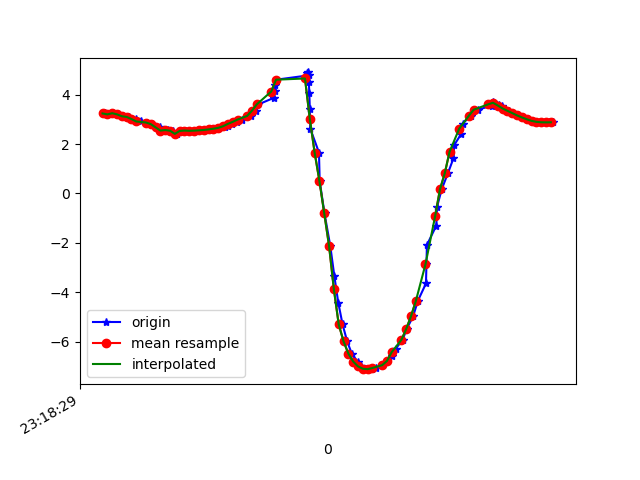

The table this chart was drawn from, first rows:
1617837509850, 533153413308080, 3.2414913, -4.8569207, 7.8703914
1617837509866, 533153432538850, 3.203, -4.84, 7.897
1617837509884, 533153451769620, 3.251, -4.974, 7.793
1617837509903, 533153471000390, 3.204, -4.955, 7.824
1617837509922, 533153490231160, 3.128, -5.132, 7.741
1617837509950, 533153509461930, 3.1, -5.131, 7.753
1617837509960, 533153528692700, 2.997, -5.197, 7.749
1617837509979, 533153547923470, 3.03, -5.267, 7.689
1617837509998, 533153567154240, 2.916, -5.277, 7.726
1617837510025, 533153586385010, 2.875, -5.448, 7.622
1617837510045, 533153605615780, 2.811, -5.441, 7.651
1617837510063, 533153624846550, 2.676, -5.586, 7.594
1617837510077, 533153644077320, 2.683, -5.569, 7.604
1617837510094, 533153663308090, 2.548, -5.549, 7.665
1617837510112, 533153682538860, 2.569, -5.647, 7.586
1617837510132, 533153701769630, 2.542, -5.59, 7.637
1617837510150, 533153721000400, 2.414, -5.584, 7.683
1617837510169, 533153740231170, 2.533, -5.637, 7.605
1617837510188, 533153759461940, 2.549, -5.592, 7.633
1617837510215, 533153778692710, 2.538, -5.564, 7.658
1617837510234, 533153797923480, 2.546, -5.537, 7.674
1617837510255, 533153817154250, 2.558, -5.514, 7.688
1617837510265, 533153836385020, 2.572, -5.49, 7.7
1617837510283, 533153855615790, 2.594, -5.474, 7.704
1617837510303, 533153874846560, 2.623, -5.46, 7.704
1617837510321, 533153894077330, 2.658, -5.44, 7.706
1617837510349, 533153913308100, 2.697, -5.422, 7.705
1617837510359, 533153932538870, 2.749, -5.434, 7.678
1617837510379, 533153951769640, 2.818, -5.488, 7.615
1617837510397, 533153971000410, 2.901, -5.532, 7.551
1617837510418, 533153990231180, 2.992, -5.533, 7.515
1617837510454, 533154009461950, 3.141, -5.513, 7.469
1617837510477, 533154028692720, 3.353, -5.478, 7.402
1617837510487, 533154047923490, 3.608, -5.415, 7.328
1617837510551, 533154067154260, 3.874, -5.284, 7.287
1617837510554, 533154086385030, 4.132, -5.115, 7.267
1617837510557, 533154105615800, 4.382, -4.955, 7.231
1617837510561, 533154124846570, 4.609, -4.817, 7.183
1617837510688, 533154144077340, 4.776, -4.717, 7.14
1617837510690, 533154163308110, 4.872, -4.671, 7.106
1617837510693, 533154182538880, 4.902, -4.665, 7.089
1617837510695, 533154201769650, 4.814, -4.791, 7.064
1617837510696, 533154221000420, 4.519, -5.057, 7.075
1617837510698, 533154240231190, 4.059, -5.35, 7.137
1617837510700, 533154259461960, 3.425, -5.664, 7.227
1617837510702, 533154278692730, 2.624, -6.03, 7.266
1617837510738, 533154297923500, 1.659, -6.4, 7.233
1617837510741, 533154317154270, 0.501, -6.746, 7.091
1617837510761, 533154336385040, -0.8092, -7.066, 6.742
1617837510785, 533154355615810, -2.13, -7.366, 6.102
1617837510802, 533154374846580, -3.359, -7.481, 5.366
1617837510818, 533154394077350, -4.419, -7.366, 4.718
1617837510836, 533154413308120, -5.303, -7.134, 4.125
1617837510855, 533154432538890, -5.99, -6.917, 3.509
1617837510874, 533154451769660, -6.483, -6.738, 2.934
1617837510898, 533154471000430, -6.807, -6.593, 2.498
1617837510912, 533154490231200, -7.003, -6.48, 2.236
1617837510932, 533154509461970, -7.099, -6.416, 2.117
1617837510956, 533154528692740, -7.116, -6.41, 2.078
1617837510975, 533154547923510, -7.068, -6.457, 2.095
1617837511000, 533154567154280, -6.955, -6.546, 2.194
... 37 more rows
